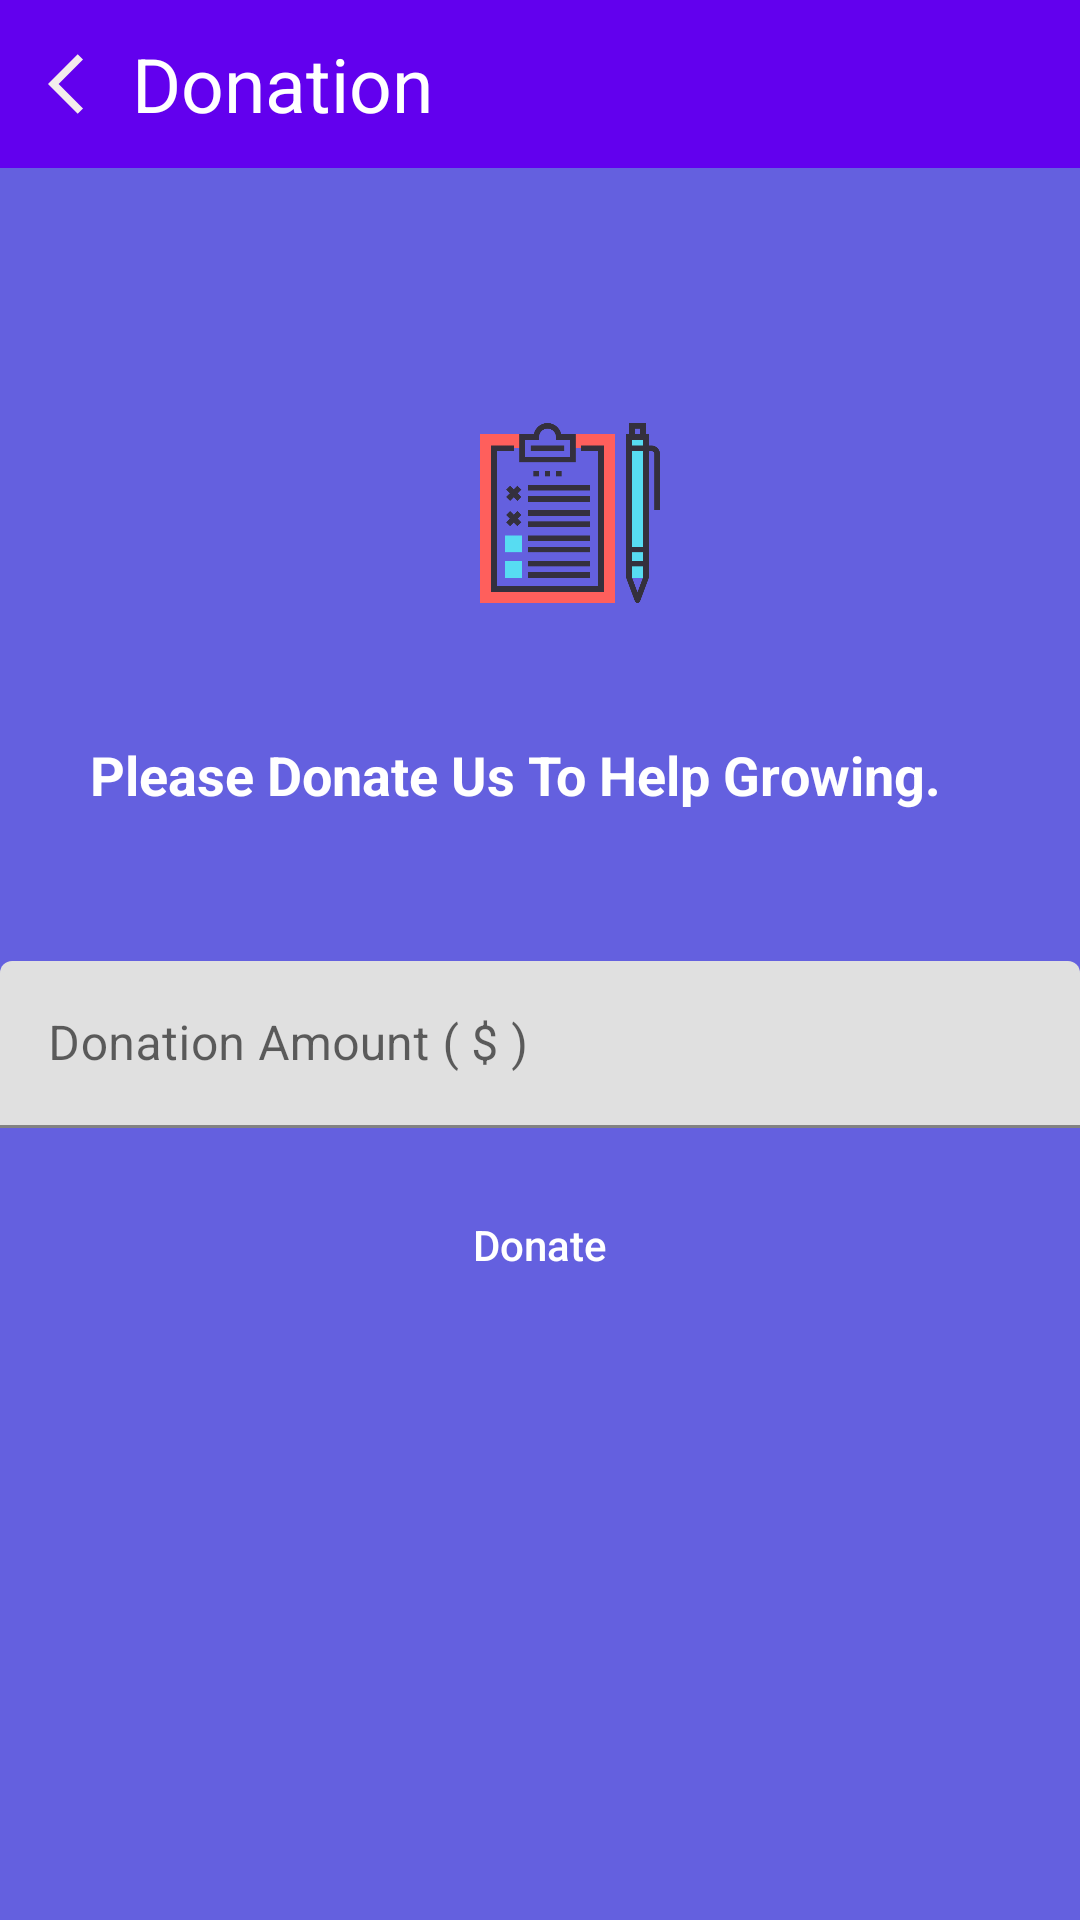

This screen was rendered from an Android layout file. Write that file and the resources it references.
<!-- AndroidManifest.xml: application theme Theme.OnlineNotepad -->
<!-- res/layout/activity_donation.xml -->
<?xml version="1.0" encoding="utf-8"?>
<androidx.constraintlayout.widget.ConstraintLayout xmlns:android="http://schemas.android.com/apk/res/android"
    xmlns:app="http://schemas.android.com/apk/res-auto"
    xmlns:tools="http://schemas.android.com/tools"
    android:layout_width="match_parent"
    android:layout_height="match_parent"
    android:background="@color/colorPrimary"
    tools:context=".DonationActivity">


    <LinearLayout
        android:layout_width="match_parent"
        android:layout_height="match_parent"
        android:orientation="vertical"
        app:layout_constraintEnd_toEndOf="parent"
        app:layout_constraintStart_toStartOf="parent"
        app:layout_constraintTop_toTopOf="parent">
        <com.google.android.material.appbar.AppBarLayout
            android:id="@+id/appBar"
            android:layout_width="match_parent"
            android:layout_height="wrap_content"
            app:layout_constraintStart_toStartOf="parent"
            app:layout_constraintTop_toTopOf="parent">

            <androidx.appcompat.widget.Toolbar
                android:id="@+id/toolbar"
                android:layout_width="match_parent"
                android:layout_height="?attr/actionBarSize"
                android:background="?attr/colorPrimary">

                <ImageView
                    android:id="@+id/about_back"
                    android:clickable="true"
                    android:layout_width="wrap_content"
                    android:layout_height="wrap_content"
                    app:srcCompat="@drawable/ic_back_24"/>

                <TextView
                    android:id="@+id/textView5"
                    android:layout_width="wrap_content"
                    android:layout_height="wrap_content"
                    android:text="Donation"
                    android:textSize="25dp"
                    android:textColor="@color/white"
                    android:layout_marginLeft="20dp"/>

            </androidx.appcompat.widget.Toolbar>

        </com.google.android.material.appbar.AppBarLayout>

        <RelativeLayout
            android:layout_width="match_parent"
            android:layout_height="wrap_content">

            <ImageView
                android:layout_width="90dp"
                android:layout_height="90dp"
                android:layout_alignParentStart="true"
                android:layout_gravity="end"
                android:layout_marginStart="145dp"
                android:layout_marginTop="70dp"
                android:layout_marginBottom="30dp"
                android:background="?attr/selectableItemBackgroundBorderless"
                android:clickable="true"
                android:focusable="true"
                android:padding="15dp"
                android:src="@drawable/logo" />


        </RelativeLayout>

        <TextView
            android:layout_width="wrap_content"
            android:layout_height="wrap_content"
            android:layout_marginStart="40dp"
            android:layout_marginLeft="30dp"
            android:layout_marginEnd="30dp"
            android:layout_marginBottom="50dp"
            android:text="Please Donate Us To Help Growing."
            android:textColor="@color/white"
            android:textSize="18sp"
            android:textStyle="bold" />

        <com.google.android.material.textfield.TextInputLayout
            android:layout_width="match_parent"
            android:layout_height="wrap_content">

            <EditText
                android:id="@+id/donationamount"
                android:layout_width="match_parent"
                android:layout_height="wrap_content"
                android:hint="Donation Amount ( $ )"
                android:inputType="number"
                android:maxLines="1"
                android:singleLine="true" />
        </com.google.android.material.textfield.TextInputLayout>


        <Button
            android:id="@+id/donate"
            android:layout_width="match_parent"
            android:layout_height="wrap_content"
            android:layout_marginLeft="30dp"
            android:layout_marginTop="15sp"
            android:layout_marginRight="30dp"
            android:background="@drawable/btn_design"
            android:text="Donate"
            android:textAllCaps="false"
            android:textColor="@color/white" />


    </LinearLayout>

</androidx.constraintlayout.widget.ConstraintLayout>
<!-- resources referenced by this layout -->
<resources>
  <color name="colorPrimary">#6460DF</color>
  <color name="white">#FFFFFFFF</color>
  <!-- drawable ic_back_24 (drawable) -->
  <vector android:height="24dp" android:tint="#F3ECEC"
      android:viewportHeight="24" android:viewportWidth="24"
      android:width="24dp" xmlns:android="http://schemas.android.com/apk/res/android">
      <path android:fillColor="@android:color/white" android:pathData="M11.67,3.87L9.9,2.1 0,12l9.9,9.9 1.77,-1.77L3.54,12z"/>
  </vector>
  <!-- drawable logo: png bitmap (drawable, 6451 bytes) -->
  <style name="Theme.OnlineNotepad" parent="Theme.MaterialComponents.DayNight.NoActionBar">
          
          <item name="colorPrimary">@color/purple_500</item>
          <item name="colorPrimaryVariant">@color/purple_700</item>
          <item name="colorOnPrimary">@color/white</item>
          
          <item name="colorSecondary">@color/colorPrimary</item>
          <item name="colorSecondaryVariant">@color/colorPrimary</item>
          <item name="colorOnSecondary">@color/black</item>
          
          <item name="android:statusBarColor" tools:targetApi="l">?attr/colorPrimaryVariant</item>
          
      </style>
  <color name="purple_500">#FF6200EE</color>
  <color name="purple_700">#FF3700B3</color>
  <color name="black">#FF000000</color>
</resources>
